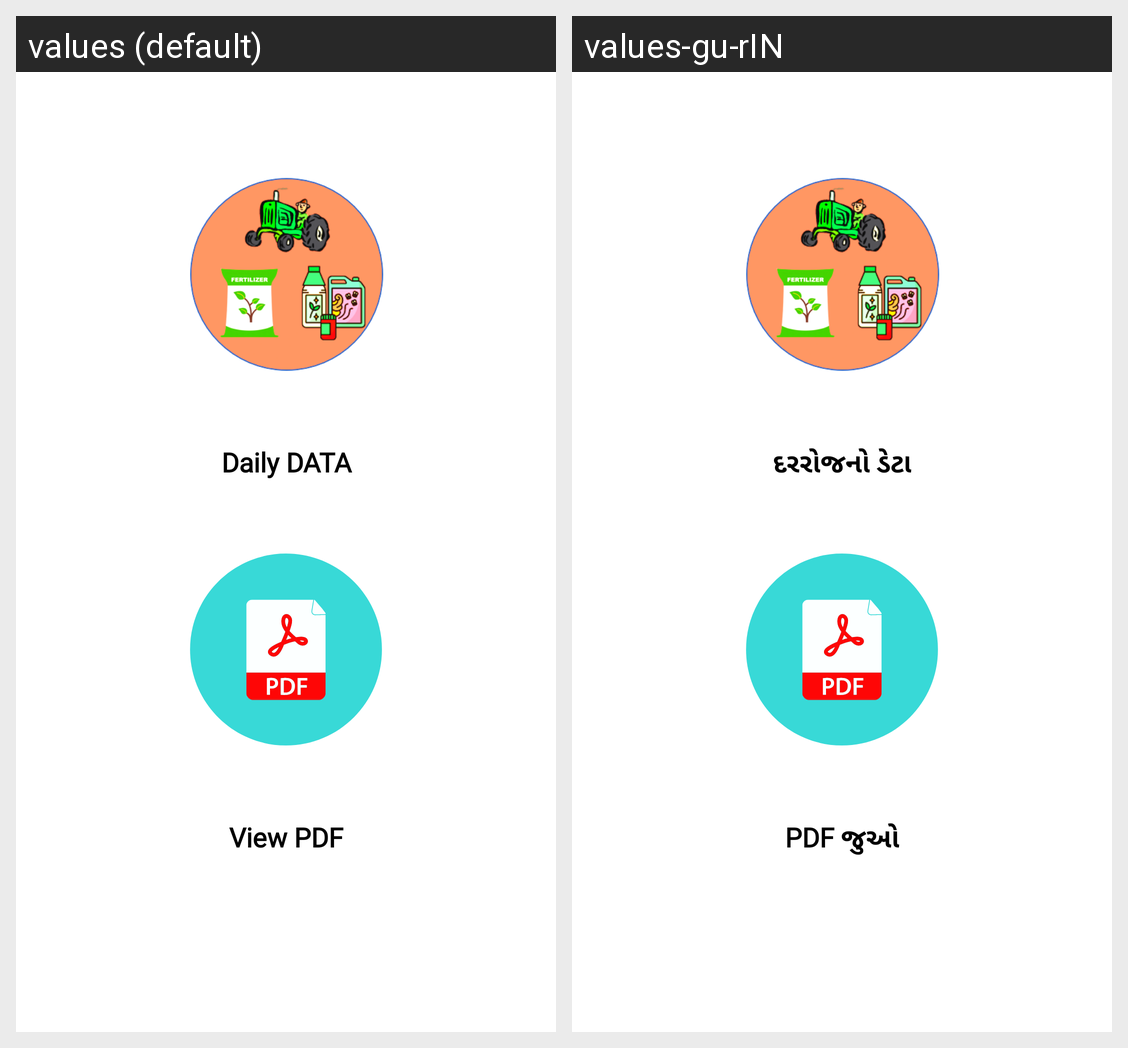

Here is an Android app screen in its default locale and in the app's own translations. Write out the translated-string differences for the strings that appear on this screen.
Android screen res/layout/activity_main.xml rendered under 2 locales, left to right: values (default), values-gu-rIN. Device: Nexus 5 (rendered at 1080×1920; each locale shown at half size, 540×960, under a caption strip naming it); theme Theme.IKhedut.
Strings drawn on this screen, with the default value and each locale's value (text and hints the layout hard-codes, and strings that could not be matched under every locale, appear in the picture but are not listed):

daily_data
  values: Daily DATA
  values-gu-rIN: દરરોજનો ડેટા

view_pdf
  values: View PDF
  values-gu-rIN: PDF જુઓ
